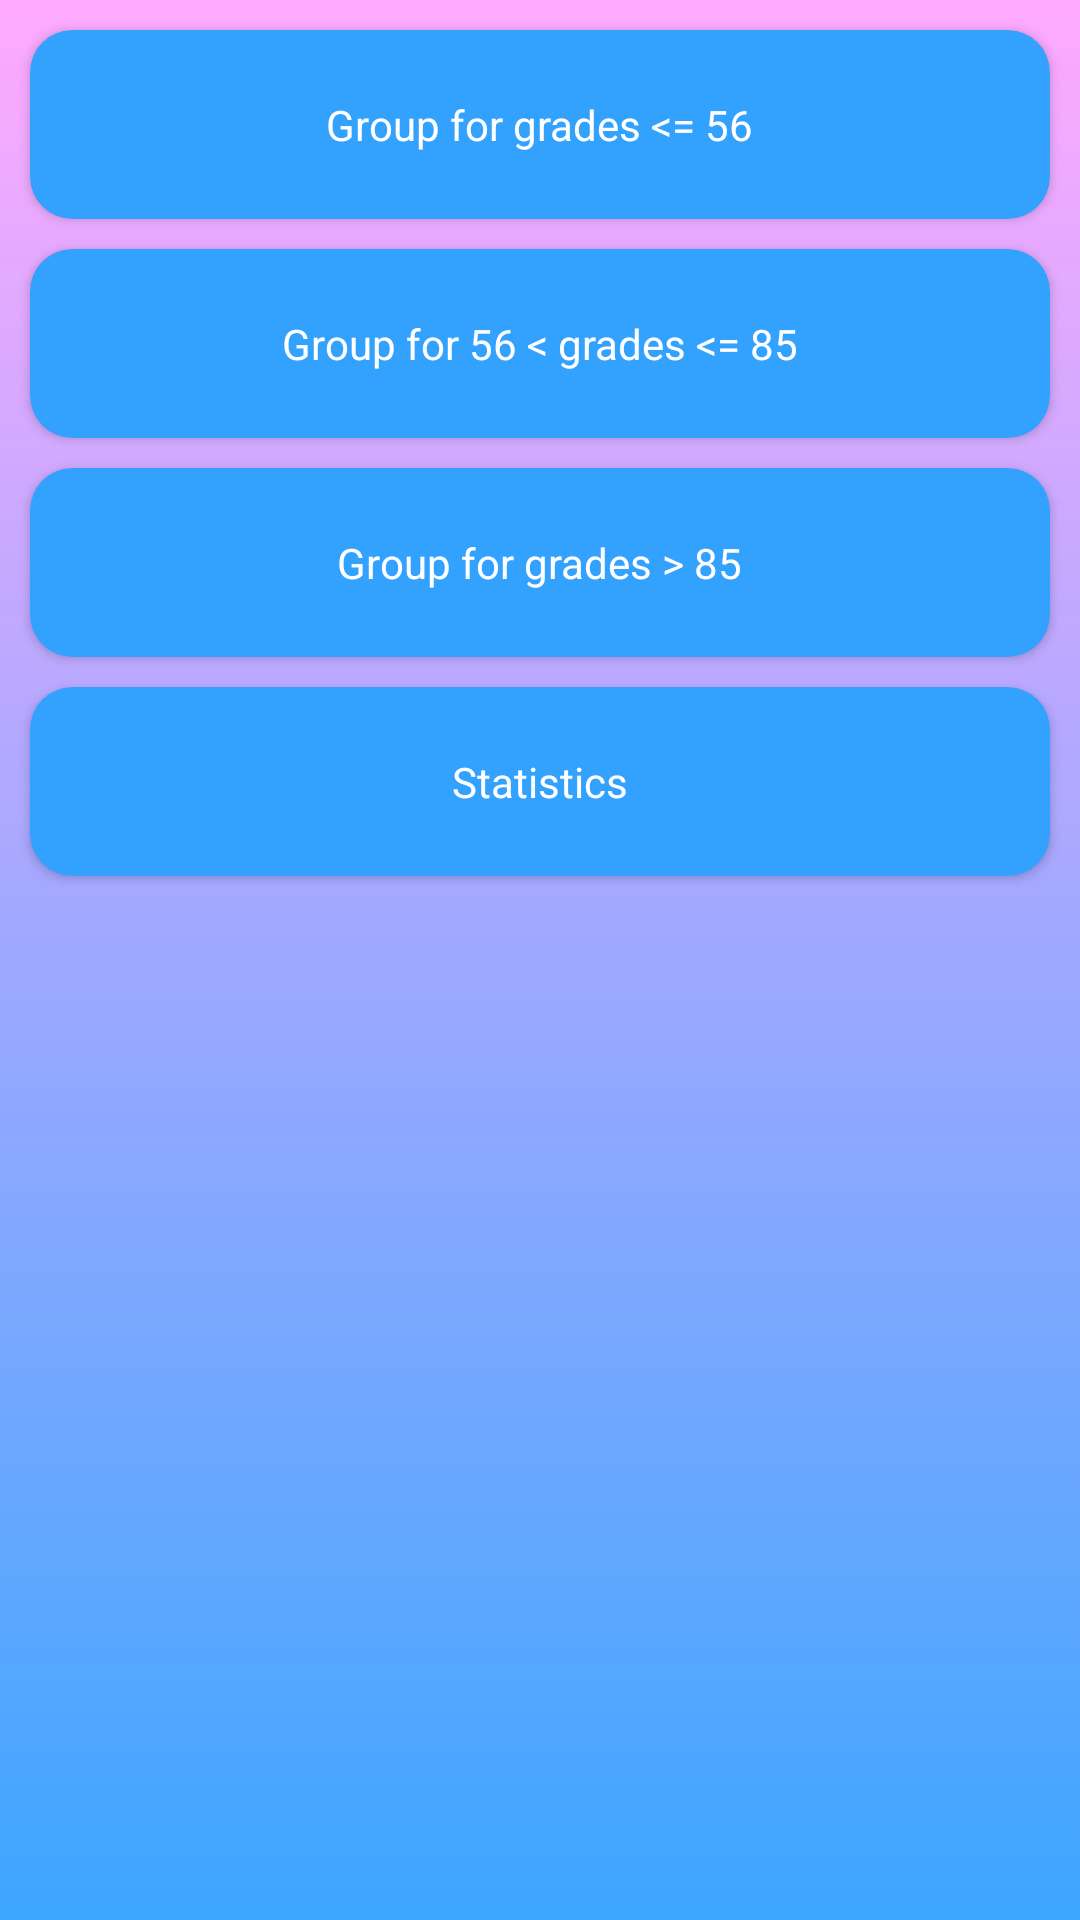

Reconstruct the res/layout file that produces this screen, plus the resources it refers to.
<!-- AndroidManifest.xml: application theme Theme.StudentApp -->
<!-- res/layout/activity_teacher_result.xml -->
<?xml version="1.0" encoding="utf-8"?>
<androidx.constraintlayout.widget.ConstraintLayout
    xmlns:android="http://schemas.android.com/apk/res/android"
    xmlns:app="http://schemas.android.com/apk/res-auto"
    xmlns:tools="http://schemas.android.com/tools"
    android:id="@+id/main"
    android:layout_width="match_parent"
    android:layout_height="match_parent"
    android:background="@drawable/gradient"
    tools:context=".TeacherResultActivity">

    <androidx.cardview.widget.CardView
        app:layout_goneMarginTop="20dp"
        android:id="@+id/cardGroup1"
        android:layout_width="0dp"
        android:layout_height="wrap_content"
        android:layout_marginHorizontal="10dp"
        android:layout_marginTop="10dp"
        app:cardCornerRadius="14dp"
        app:cardBackgroundColor="@color/colorPrimary"
        app:layout_constraintTop_toTopOf="parent"
        app:layout_constraintStart_toStartOf="parent"
        app:layout_constraintEnd_toEndOf="parent">

        <TextView
            android:id="@+id/resTxtGroup1"
            android:padding="22dp"
            android:layout_width="wrap_content"
            android:layout_height="wrap_content"
            android:layout_gravity="center"
            android:text="@string/group_for_grades_56"
            android:textColor="@android:color/white" />
    </androidx.cardview.widget.CardView>

    <androidx.cardview.widget.CardView
        android:id="@+id/cardGroup2"
        android:layout_width="0dp"
        android:layout_height="wrap_content"
        android:layout_marginHorizontal="10dp"
        android:layout_marginTop="10dp"
        app:cardCornerRadius="14dp"
        app:cardBackgroundColor="@color/colorPrimary"
        app:layout_constraintTop_toBottomOf="@id/cardGroup1"
        app:layout_constraintStart_toStartOf="parent"
        app:layout_constraintEnd_toEndOf="parent">

        <TextView
            android:id="@+id/resTxtGroup2"
            android:padding="22dp"
            android:layout_width="wrap_content"
            android:layout_height="wrap_content"
            android:layout_gravity="center"
            android:text="@string/group_for_grades_75"
            android:textColor="@android:color/white" />
    </androidx.cardview.widget.CardView>

    <androidx.cardview.widget.CardView
        android:id="@+id/cardGroup3"
        android:layout_width="0dp"
        android:layout_height="wrap_content"
        android:layout_marginHorizontal="10dp"
        android:layout_marginTop="10dp"
        app:cardCornerRadius="14dp"
        app:cardBackgroundColor="@color/colorPrimary"
        app:layout_constraintTop_toBottomOf="@id/cardGroup2"
        app:layout_constraintStart_toStartOf="parent"
        app:layout_constraintEnd_toEndOf="parent">

        <TextView
            android:id="@+id/resTxtGroup3"
            android:padding="22dp"
            android:layout_width="wrap_content"
            android:layout_height="wrap_content"
            android:layout_gravity="center"
            android:text="@string/group_for_grades_85"
            android:textColor="@android:color/white" />
    </androidx.cardview.widget.CardView>

    <androidx.cardview.widget.CardView
        android:id="@+id/cardStatistics"
        android:layout_width="0dp"
        android:layout_height="wrap_content"
        android:layout_marginHorizontal="10dp"
        android:layout_marginTop="10dp"
        app:cardCornerRadius="14dp"
        app:cardBackgroundColor="@color/colorPrimary"
        app:layout_constraintTop_toBottomOf="@id/cardGroup3"
        app:layout_constraintStart_toStartOf="parent"
        app:layout_constraintEnd_toEndOf="parent">

        <TextView
            android:id="@+id/resTxtGroup4"
            android:padding="22dp"
            android:layout_width="wrap_content"
            android:layout_height="wrap_content"
            android:layout_gravity="center"
            android:text="@string/statistics"
            android:textColor="@android:color/white" />
    </androidx.cardview.widget.CardView>

</androidx.constraintlayout.widget.ConstraintLayout>
<!-- resources referenced by this layout -->
<resources>
  <color name="colorPrimary">#33A2FF</color>
  <!-- drawable gradient (drawable) -->
  <?xml version="1.0" encoding="utf-8"?>
  <shape xmlns:android="http://schemas.android.com/apk/res/android">
      <gradient
          android:angle="270"
          android:startColor="@color/colorAccent"
          android:endColor="@color/colorSecondary" />
  
  </shape>
  <string name="group_for_grades_56">Group for grades &lt;= 56</string>
  <string name="group_for_grades_75">Group for 56 &lt; grades &lt;= 85</string>
  <string name="group_for_grades_85">Group for grades &gt; 85</string>
  <string name="statistics">Statistics</string>
  <style name="Theme.StudentApp" parent="Base.Theme.StudentApp" />
  <color name="colorAccent">#FFAAFF</color>
  <color name="colorSecondary">#F433A2FF</color>
  <style name="Base.Theme.StudentApp" parent="Theme.AppCompat.Light.DarkActionBar">
          <item name="colorPrimary">@color/colorPrimary</item>
          <item name="colorPrimaryDark">@color/colorPrimaryDark</item>
          <item name="colorAccent">@color/colorAccent</item>
          <item name="android:angle">270</item>
          <item name="android:layoutDirection">ltr</item>
      </style>
  <color name="colorPrimaryDark">#3311FF</color>
</resources>
